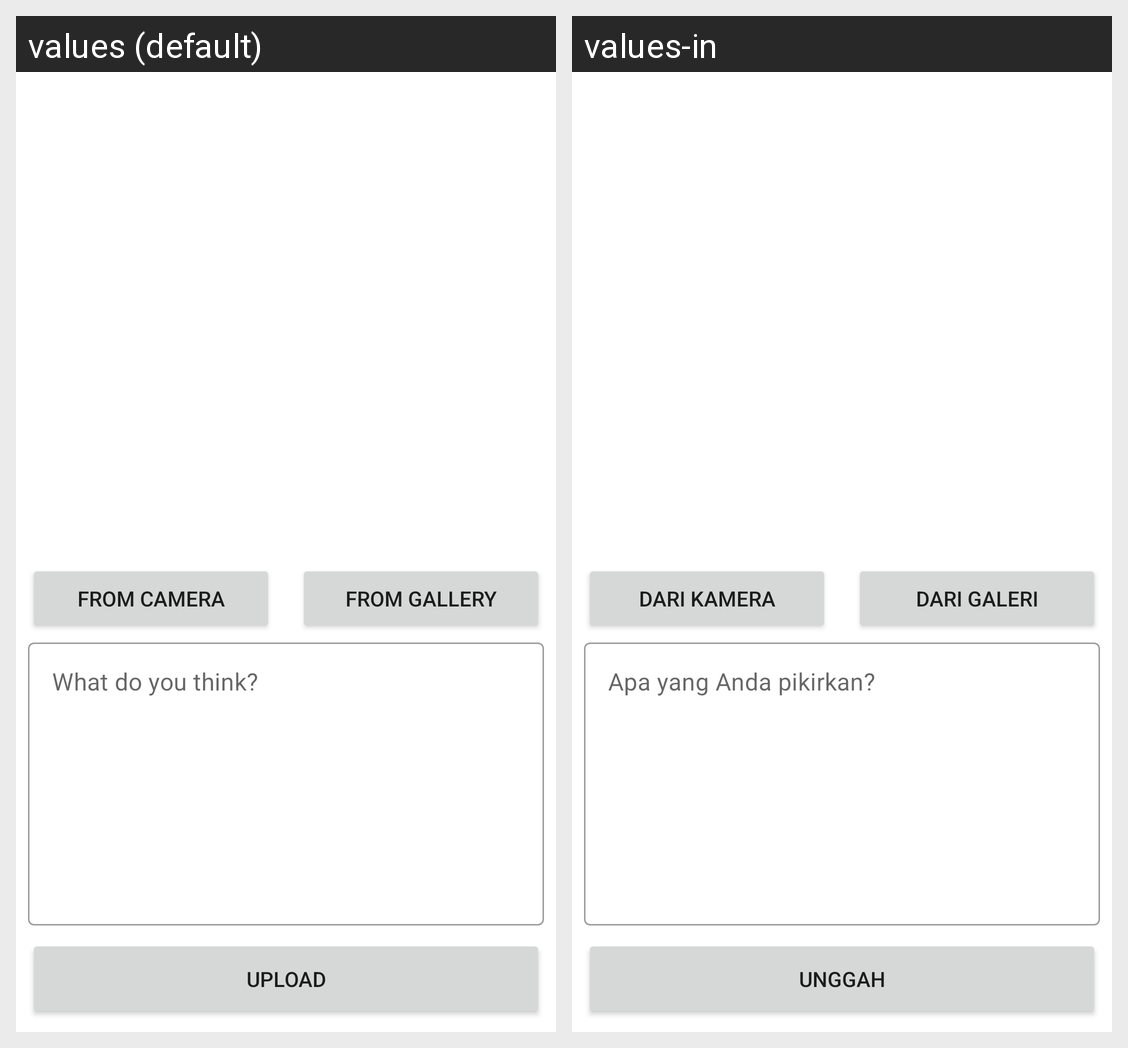

The same Android screen rendered under two of its app's locales, left to right. List the strings drawn on it with the default value and each locale's translation.
Android screen res/layout/activity_add_story.xml rendered under 2 locales, left to right: values (default), values-in. Device: Nexus 5 (rendered at 1080×1920; each locale shown at half size, 540×960, under a caption strip naming it); theme Theme.StoryApp.
Strings drawn on this screen, with the default value and each locale's value (text and hints the layout hard-codes, and strings that could not be matched under every locale, appear in the picture but are not listed):

from_camera
  values: From camera
  values-in: Dari kamera

from_gallery
  values: From Gallery
  values-in: Dari Galeri

what_do_you_think
  values: What do you think?
  values-in: Apa yang Anda pikirkan?

upload
  values: Upload
  values-in: Unggah
